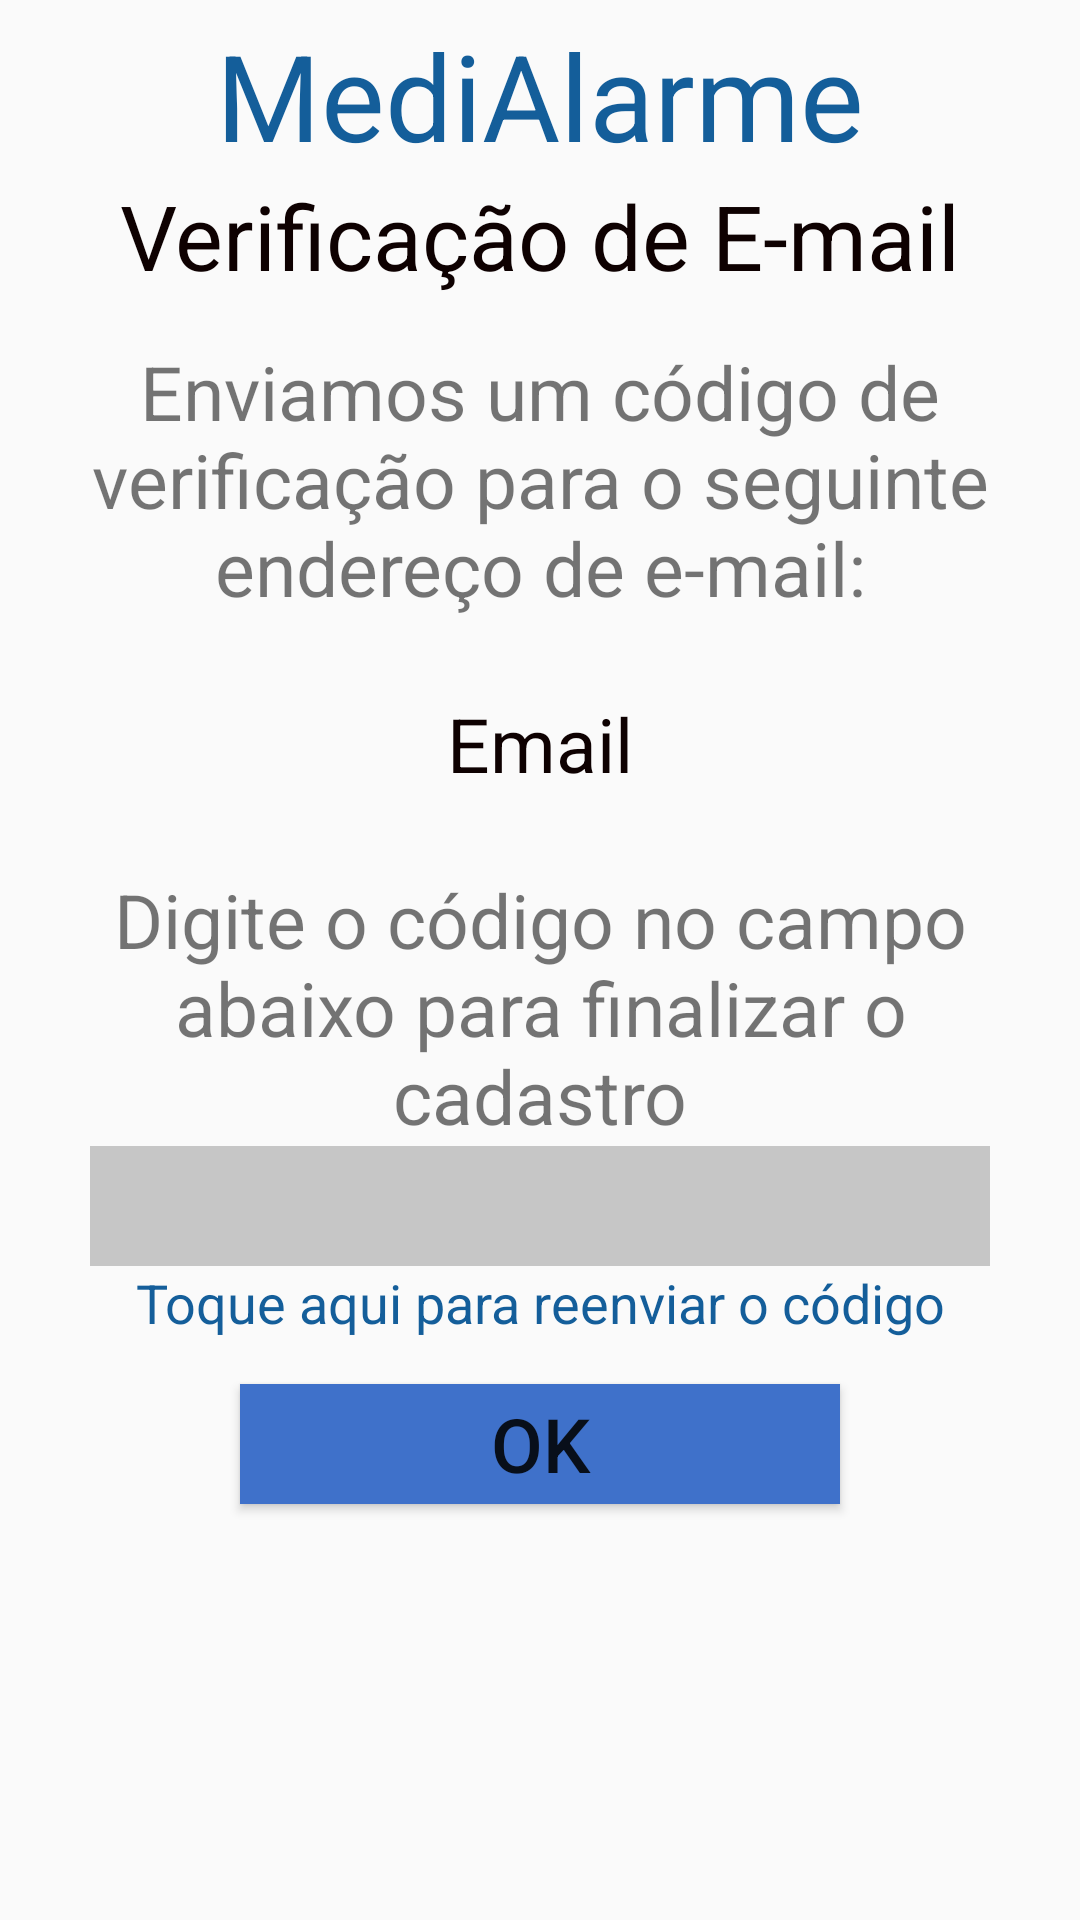

Write the Android layout XML for this screen, with the resource values it uses.
<!-- AndroidManifest.xml: application theme AppTheme -->
<!-- res/layout/activity_verificar_email.xml -->
<?xml version="1.0" encoding="utf-8"?>

<LinearLayout xmlns:android="http://schemas.android.com/apk/res/android"
    xmlns:app="http://schemas.android.com/apk/res-auto"
    xmlns:tools="http://schemas.android.com/tools"
    android:layout_width="match_parent"
    android:layout_height="match_parent"
    android:orientation="vertical"
    tools:context=".tela.cadastro.VerificarEmailActivity">

    <TextView
        android:layout_width="match_parent"
        android:layout_height="wrap_content"
        android:textSize="40dp"
        android:layout_marginTop="5dp"
        android:layout_gravity="center"
        android:textAlignment="center"
        android:text="MediAlarme"
        android:textColor="@color/colorBackground"/>

    <TextView
        android:layout_width="match_parent"
        android:layout_height="wrap_content"
        android:textSize="30dp"
        android:text="Verificação de E-mail"
        android:textAlignment="center"
        android:textColor="@color/colorPrimaryDark"/>

    <TextView
        android:layout_width="match_parent"
        android:layout_height="wrap_content"
        android:textSize="25dp"
        android:text="Enviamos um código de verificação para o seguinte endereço de e-mail:"
        android:textAlignment="center"
        android:layout_marginTop="15dp"
        android:layout_marginLeft="20dp"
        android:layout_marginRight="20dp"/>

    <TextView
        android:id="@+id/text_view_verificar_email"
        android:layout_width="match_parent"
        android:layout_height="wrap_content"
        android:textSize="25dp"
        android:text="Email"
        android:textAlignment="center"
        android:layout_marginTop="25dp"
        android:layout_marginLeft="20dp"
        android:layout_marginRight="20dp"
        android:textColor="@color/colorPrimaryDark"/>

    <TextView
        android:layout_width="match_parent"
        android:layout_height="wrap_content"
        android:textSize="25dp"
        android:text="Digite o código no campo abaixo para finalizar o cadastro"
        android:textAlignment="center"
        android:layout_marginTop="25dp"
        android:layout_marginLeft="20dp"
        android:layout_marginRight="20dp" />

    <EditText
        android:id="@+id/edit_text_codigo_verificacao"
        android:layout_width="300dp"
        android:layout_height="40dp"
        android:background="@color/colorTeste2"
        android:textSize ="30dp"
        android:layout_gravity="center"
        android:textAlignment="center"/>

    <TextView
        android:id="@+id/text_view_reenviar_codigo"
        android:layout_width="match_parent"
        android:layout_height="wrap_content"
        android:textSize="18dp"
        android:text="Toque aqui para reenviar o código"
        android:textAlignment="center"
        android:textColor="@color/colorBackground"/>

    <Button
        android:id="@+id/btn_verificar_email"
        android:layout_width="200dp"
        android:layout_height="40dp"
        android:layout_gravity="center"
        android:layout_marginTop="15dp"
        android:text="Ok"
        android:textSize="25dp"
        android:background="@color/colorAccent"/>

</LinearLayout>
<!-- resources referenced by this layout -->
<resources>
  <color name="colorAccent">#3F71CA</color>
  <color name="colorBackground">#145E9A</color>
  <color name="colorPrimaryDark">#0E0101</color>
  <color name="colorTeste2">#C6C6C6</color>
  <style name="AppTheme" parent="Theme.AppCompat.Light.DarkActionBar">
          
          <item name="colorPrimary">@color/colorPrimary</item>
          <item name="colorPrimaryDark">@color/colorPrimaryDark</item>
          <item name="colorAccent">@color/colorAccent</item>
      </style>
  <color name="colorPrimary">#1E6BEB</color>
</resources>
